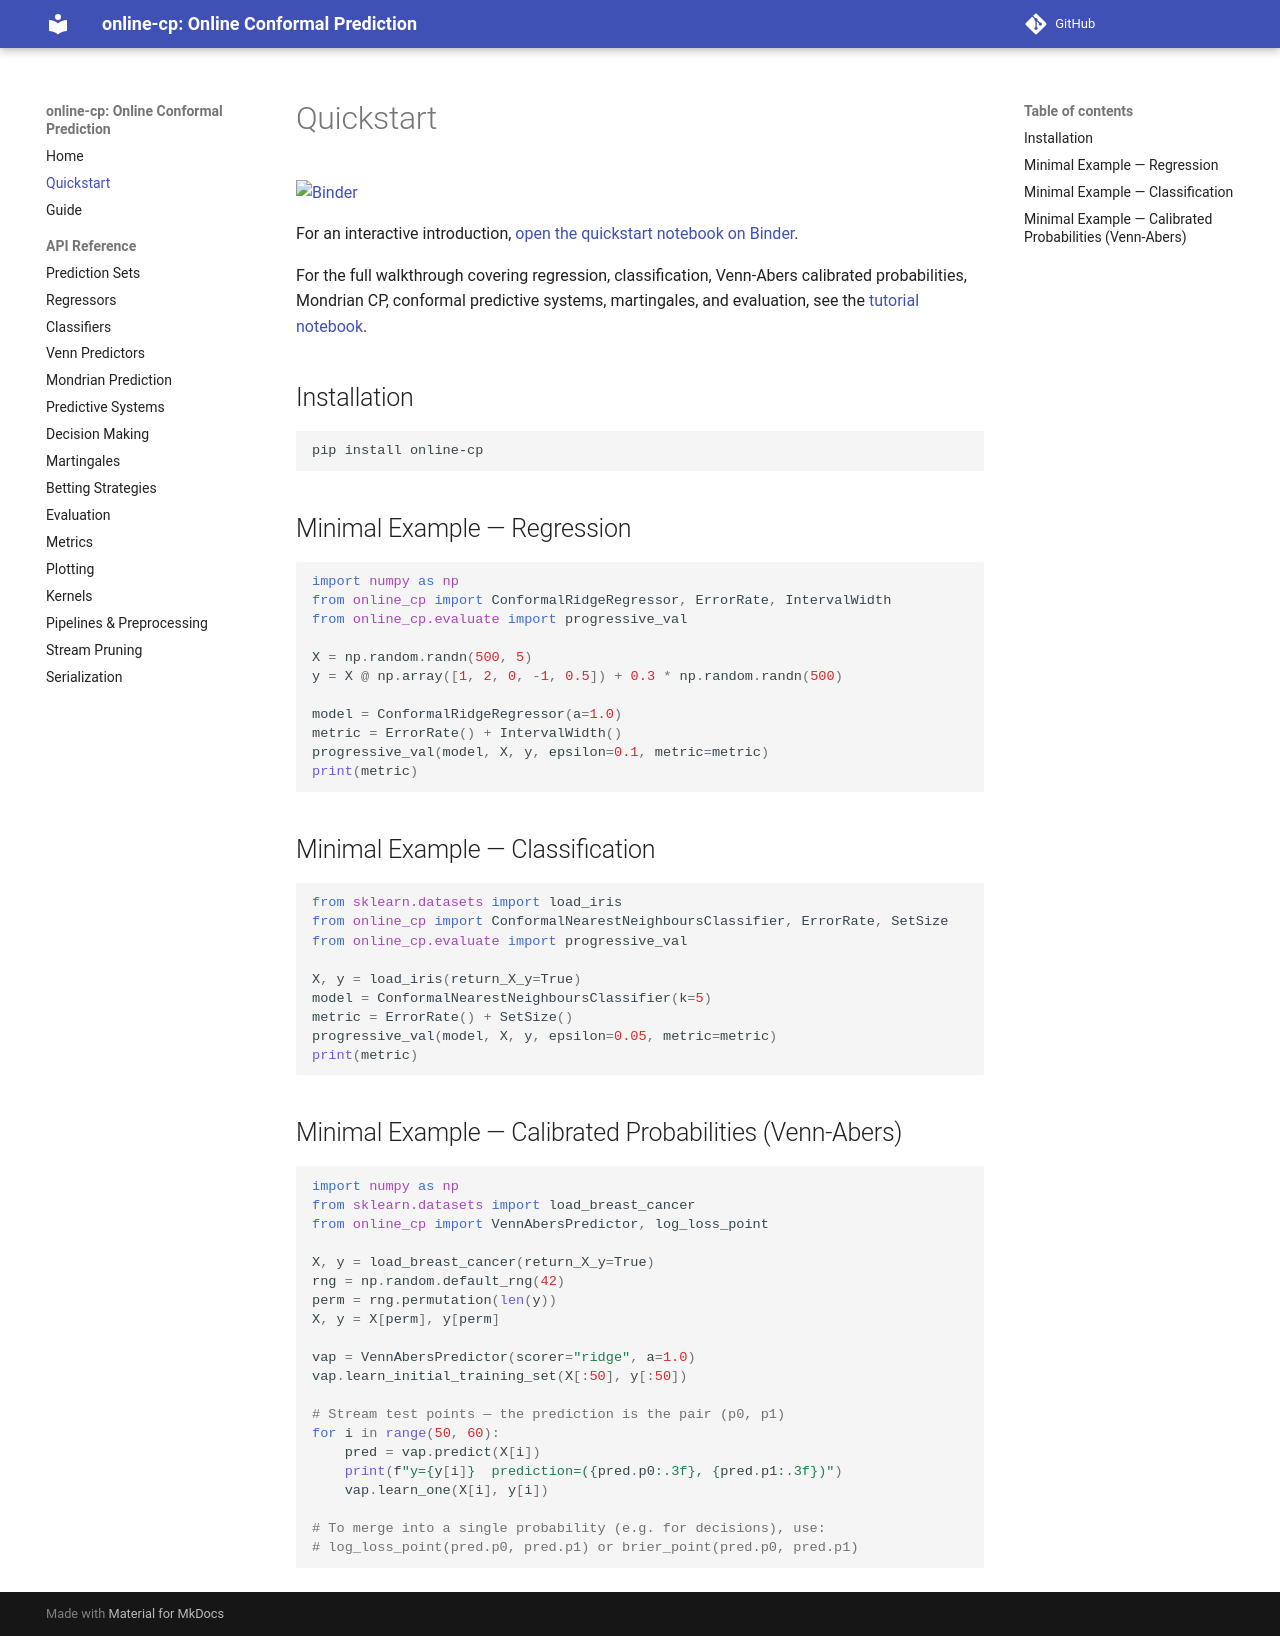

repository: egonmedhatten/online-cp · page: quickstart/index.html · generator: mkdocs

# Quickstart

[![Binder](https://mybinder.org/badge_logo.svg)](https://mybinder.org/v2/gh/egonmedhatten/online-cp/HEAD?urlpath=%2Fdoc%2Ftree%2Fnotebooks%2Fquickstart.ipynb)

For an interactive introduction, [open the quickstart notebook on Binder](https://mybinder.org/v2/gh/egonmedhatten/online-cp/HEAD?urlpath=%2Fdoc%2Ftree%2Fnotebooks%2Fquickstart.ipynb).

For the full walkthrough covering regression, classification, Venn-Abers calibrated probabilities, Mondrian CP, conformal predictive systems, martingales, and evaluation, see the [tutorial notebook](https://mybinder.org/v2/gh/egonmedhatten/online-cp/HEAD?urlpath=%2Fdoc%2Ftree%2Fnotebooks%2Ftutorial.ipynb).

## Installation

```bash
pip install online-cp
```

## Minimal Example — Regression

```python
import numpy as np
from online_cp import ConformalRidgeRegressor, ErrorRate, IntervalWidth
from online_cp.evaluate import progressive_val

X = np.random.randn(500, 5)
y = X @ np.array([1, 2, 0, -1, 0.5]) + 0.3 * np.random.randn(500)

model = ConformalRidgeRegressor(a=1.0)
metric = ErrorRate() + IntervalWidth()
progressive_val(model, X, y, epsilon=0.1, metric=metric)
print(metric)
```

## Minimal Example — Classification

```python
from sklearn.datasets import load_iris
from online_cp import ConformalNearestNeighboursClassifier, ErrorRate, SetSize
from online_cp.evaluate import progressive_val

X, y = load_iris(return_X_y=True)
model = ConformalNearestNeighboursClassifier(k=5)
metric = ErrorRate() + SetSize()
progressive_val(model, X, y, epsilon=0.05, metric=metric)
print(metric)
```

## Minimal Example — Calibrated Probabilities (Venn-Abers)

```python
import numpy as np
from sklearn.datasets import load_breast_cancer
from online_cp import VennAbersPredictor, log_loss_point

X, y = load_breast_cancer(return_X_y=True)
rng = np.random.default_rng(42)
perm = rng.permutation(len(y))
X, y = X[perm], y[perm]

vap = VennAbersPredictor(scorer="ridge", a=1.0)
vap.learn_initial_training_set(X[:50], y[:50])

# Stream test points — the prediction is the pair (p0, p1)
for i in range(50, 60):
    pred = vap.predict(X[i])
    print(f"y={y[i]}  prediction=({pred.p0:.3f}, {pred.p1:.3f})")
    vap.learn_one(X[i], y[i])

# To merge into a single probability (e.g. for decisions), use:
# log_loss_point(pred.p0, pred.p1) or brier_point(pred.p0, pred.p1)
```
